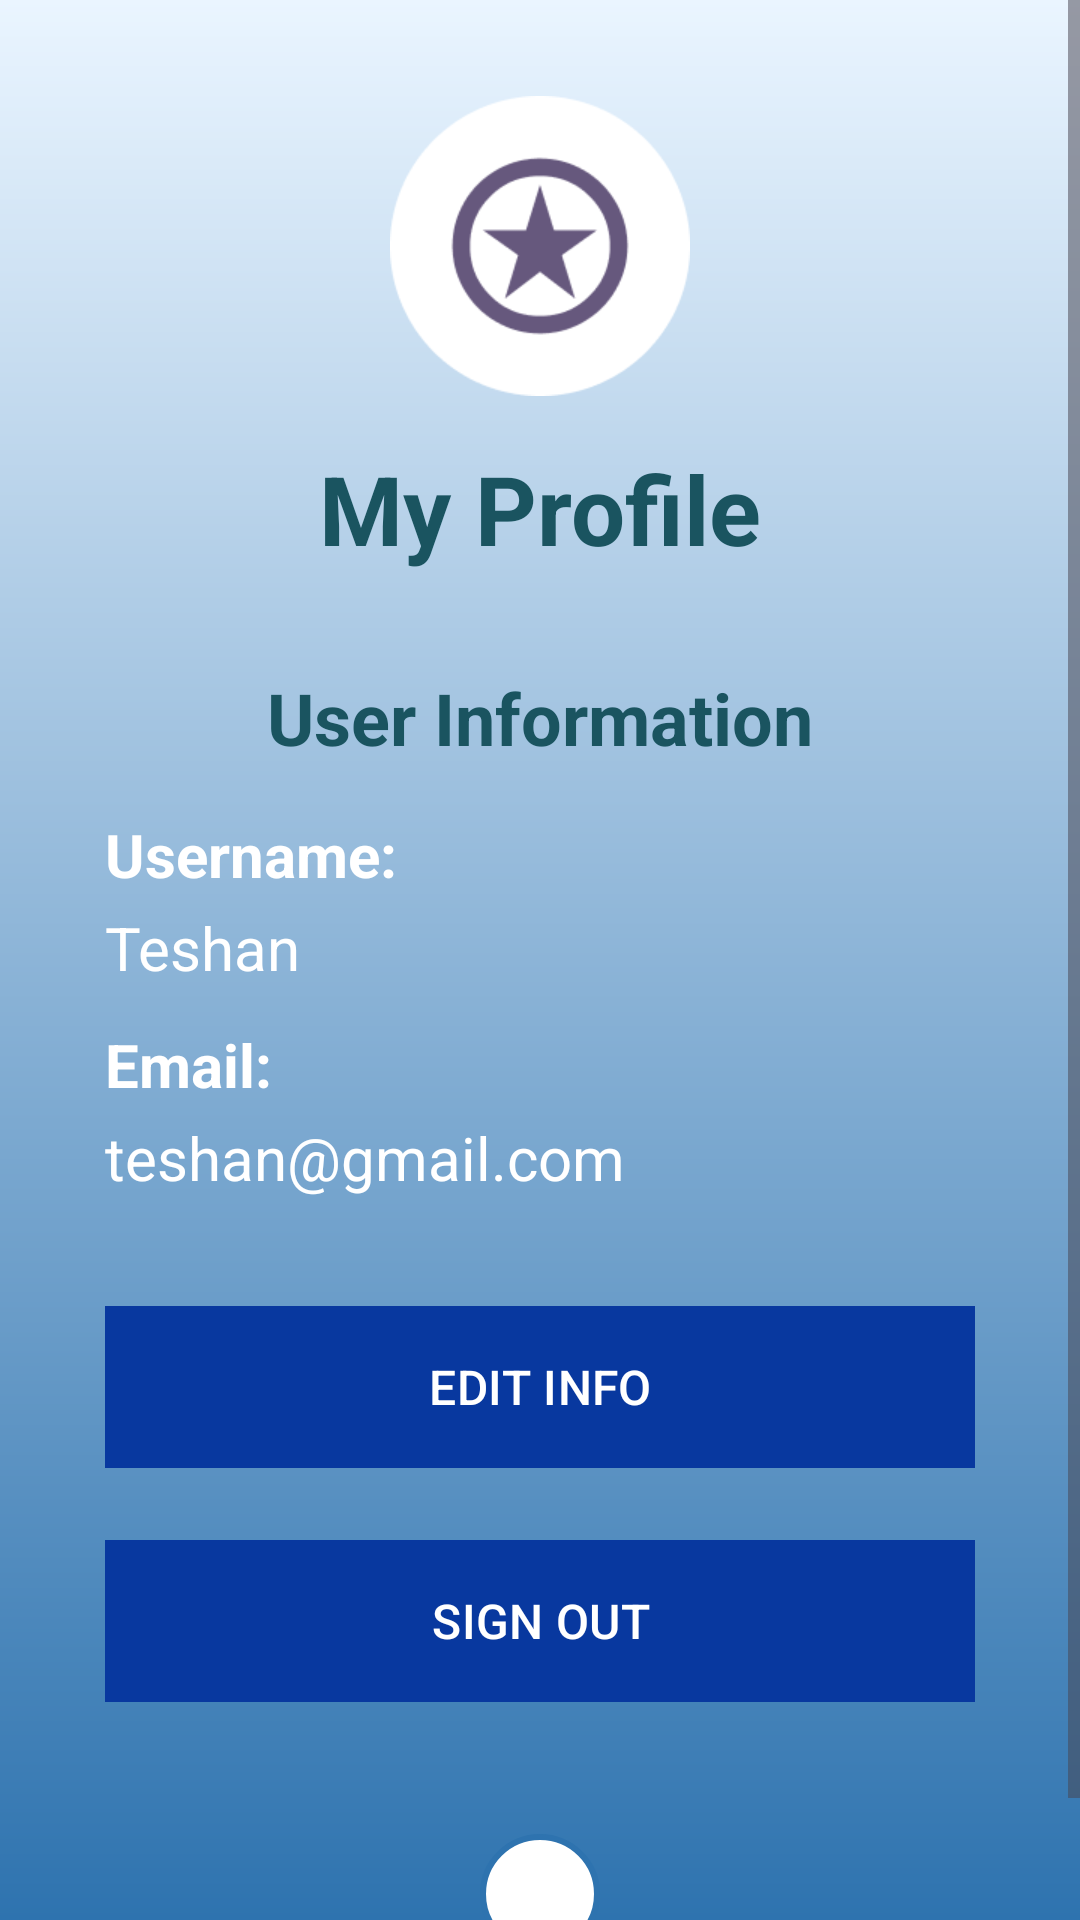

Android layout source for this screen:
<!-- AndroidManifest.xml: application theme Theme.ToDo_App -->
<!-- res/layout/activity_my_profile.xml -->
<?xml version="1.0" encoding="utf-8"?>
<ScrollView xmlns:android="http://schemas.android.com/apk/res/android"
    xmlns:app="http://schemas.android.com/apk/res-auto"
    android:layout_width="match_parent"
    android:layout_height="match_parent"
    android:background="@drawable/bg_myprofile_gradient">

    <LinearLayout
        android:layout_width="match_parent"
        android:layout_height="wrap_content"
        android:orientation="vertical"
        android:gravity="center_horizontal"
        android:paddingStart="35dp"
        android:paddingEnd="35dp"
        android:paddingTop="32dp"
        android:paddingBottom="32dp">

        
        <ImageView
            android:id="@+id/profileLogo"
            android:layout_width="100dp"
            android:layout_height="100dp"
            android:src="@drawable/logo"
            android:contentDescription="@string/profile_avatar" />

        
        <TextView
            android:id="@+id/screenTitle"
            android:layout_width="wrap_content"
            android:layout_height="wrap_content"
            android:text="@string/my_profile"
            android:textSize="32sp"
            android:textStyle="bold"
            android:textColor="#1A5460"
            android:layout_marginTop="16dp"
            android:layout_marginBottom="32dp" />

        
        <TextView
            android:id="@+id/userInfoLabel"
            android:layout_width="wrap_content"
            android:layout_height="wrap_content"
            android:text="@string/user_information"
            android:textSize="24sp"
            android:textStyle="bold"
            android:textColor="#1A5460"
            android:layout_alignParentStart="true"
            android:layout_marginBottom="16dp" />

        
        <LinearLayout
            android:layout_width="match_parent"
            android:layout_height="wrap_content"
            android:orientation="vertical"
            android:layout_marginBottom="12dp">

            <TextView
                android:layout_width="wrap_content"
                android:layout_height="wrap_content"
                android:text="@string/username_label"
                android:textSize="20sp"
                android:textStyle="bold"
                android:textColor="#FFFFFF" />

            <TextView
                android:id="@+id/usernameValue"
                android:layout_width="wrap_content"
                android:layout_height="wrap_content"
                android:text="@string/username_placeholder"
                android:textSize="20sp"
                android:textColor="#FFFFFF"
                android:layout_marginTop="4dp" />

        </LinearLayout>

        
        <LinearLayout
            android:layout_width="match_parent"
            android:layout_height="wrap_content"
            android:orientation="vertical"
            android:layout_marginBottom="32dp">

            <TextView
                android:layout_width="wrap_content"
                android:layout_height="wrap_content"
                android:text="@string/email_label"
                android:textSize="20sp"
                android:textStyle="bold"
                android:textColor="#FFFFFF" />

            <TextView
                android:id="@+id/emailValue"
                android:layout_width="wrap_content"
                android:layout_height="wrap_content"
                android:text="@string/email_placeholder"
                android:textSize="20sp"
                android:textColor="#FFFFFF"
                android:layout_marginTop="4dp" />

        </LinearLayout>

        
        <com.google.android.material.button.MaterialButton
            android:id="@+id/editInfoButton"
            android:layout_width="346dp"
            android:layout_height="62dp"
            android:text="@string/edit_info"
            android:textSize="16sp"
            android:textColor="#FFFFFF"
            app:backgroundTint="#08389F"
            app:cornerRadius="8dp"
            app:icon="@drawable/ic_edit"
            app:iconGravity="textStart"
            android:layout_marginBottom="16dp" />

        
        <com.google.android.material.button.MaterialButton
            android:id="@+id/signOutButton"
            android:layout_width="346dp"
            android:layout_height="62dp"
            android:text="@string/sign_out"
            android:textSize="16sp"
            android:textColor="#FFFFFF"
            app:backgroundTint="#08389F"
            app:cornerRadius="8dp"
            app:icon="@drawable/ic_exit"
            app:iconGravity="textStart"
            android:layout_marginBottom="40dp" />

        
        <ImageButton
            android:id="@+id/homeButton"
            android:layout_width="40dp"
            android:layout_height="40dp"
            android:src="@drawable/ic_home"
            android:scaleType="centerInside"
            android:background="@drawable/bg_circular_icon_white"
            android:tint="#2E73AF"
            android:contentDescription="@string/home" />

    </LinearLayout>

</ScrollView>
<!-- resources referenced by this layout -->
<resources>
  <!-- drawable bg_circular_icon_white (drawable) -->
  <?xml version="1.0" encoding="utf-8"?>
  <shape xmlns:android="http://schemas.android.com/apk/res/android"
      android:shape="oval">
      <solid android:color="#FFFFFF" />
      <stroke
          android:width="2dp"
          android:color="#2E73AF" />
  </shape>
  <!-- drawable bg_myprofile_gradient (drawable) -->
  <?xml version="1.0" encoding="utf-8"?>
  <shape xmlns:android="http://schemas.android.com/apk/res/android">
      <gradient
          android:type="linear"
          android:angle="270"
          android:startColor="#EAF5FF"
          android:endColor="#2E73AF" />
  </shape>
  <!-- drawable logo: png bitmap (drawable, 6171 bytes) -->
  <string name="edit_info">EDIT INFO</string>
  <string name="email_label">Email:</string>
  <string name="email_placeholder">teshan@gmail.com</string>
  <string name="home">Home</string>
  <string name="my_profile">My Profile</string>
  <string name="profile_avatar">Profile Avatar</string>
  <string name="sign_out">SIGN OUT</string>
  <string name="user_information">User Information</string>
  <string name="username_label">Username:</string>
  <string name="username_placeholder">Teshan</string>
  <style name="Theme.ToDo_App" parent="Base.Theme.ToDo_App" />
  <style name="Base.Theme.ToDo_App" parent="Theme.Material3.DayNight.NoActionBar">
          
          
      </style>
</resources>
